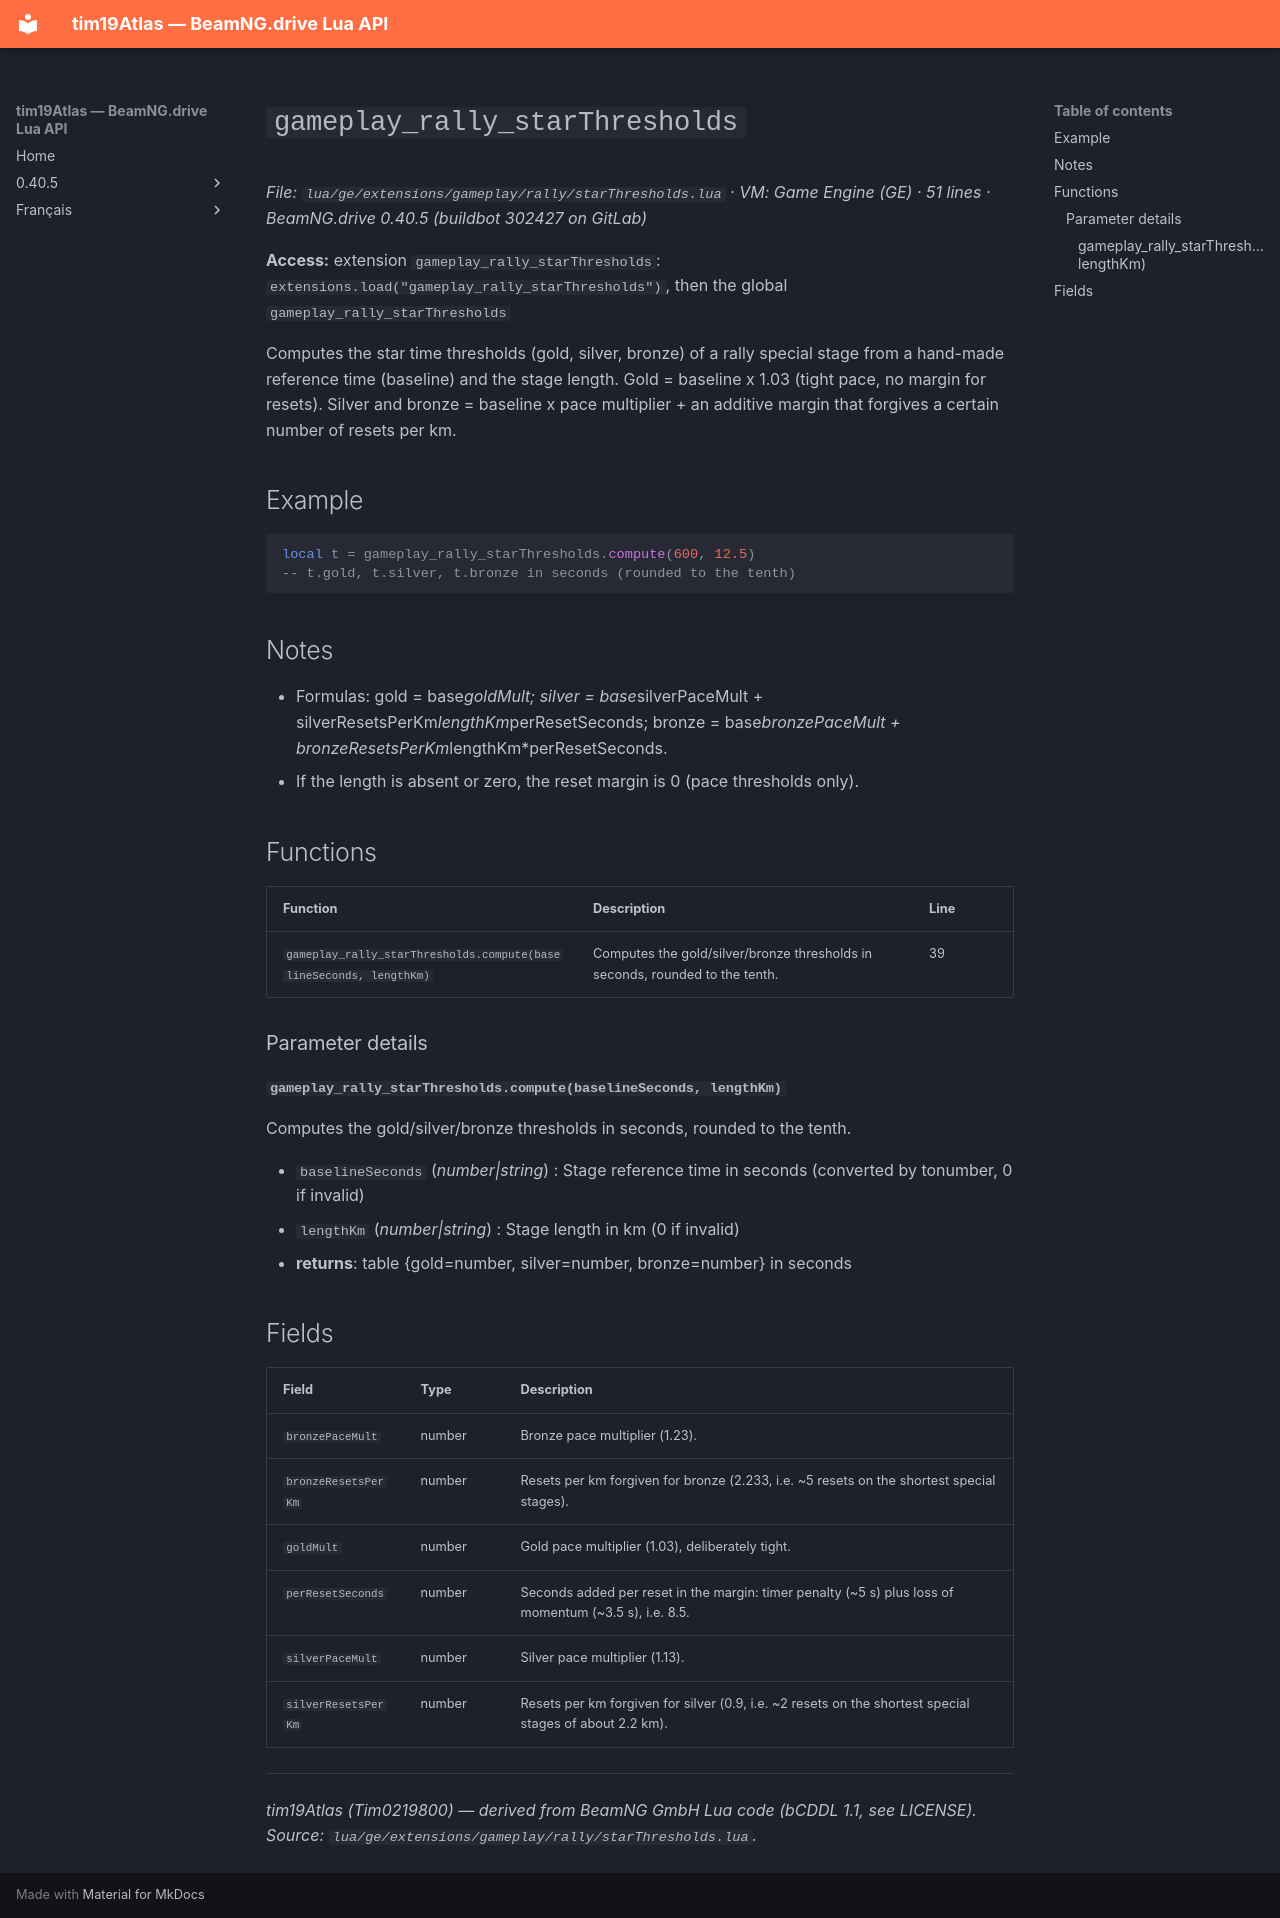

repository: Tim0219800/beamng-lua-atlas · page: 0.40.5/ge/extensions/gameplay/rally/starThresholds.html · generator: mkdocs

# `gameplay_rally_starThresholds`

*File: `lua/ge/extensions/gameplay/rally/starThresholds.lua` · VM: Game Engine (GE) · 51 lines · BeamNG.drive 0.40.5 (buildbot 302427 on GitLab)*

**Access:** extension `gameplay_rally_starThresholds`: `extensions.load("gameplay_rally_starThresholds")`, then the global `gameplay_rally_starThresholds`

Computes the star time thresholds (gold, silver, bronze) of a rally special stage from a hand-made reference time (baseline) and the stage length. Gold = baseline x 1.03 (tight pace, no margin for resets). Silver and bronze = baseline x pace multiplier + an additive margin that forgives a certain number of resets per km.

## Example

```lua
local t = gameplay_rally_starThresholds.compute(600, 12.5)
-- t.gold, t.silver, t.bronze in seconds (rounded to the tenth)
```

## Notes

- Formulas: gold = base*goldMult; silver = base*silverPaceMult + silverResetsPerKm*lengthKm*perResetSeconds; bronze = base*bronzePaceMult + bronzeResetsPerKm*lengthKm*perResetSeconds.
- If the length is absent or zero, the reset margin is 0 (pace thresholds only).

## Functions

| Function | Description | Line |
|---|---|---|
| `gameplay_rally_starThresholds.compute(baselineSeconds, lengthKm)` | Computes the gold/silver/bronze thresholds in seconds, rounded to the tenth. | 39 |

### Parameter details

#### `gameplay_rally_starThresholds.compute(baselineSeconds, lengthKm)`

Computes the gold/silver/bronze thresholds in seconds, rounded to the tenth.

- `baselineSeconds` (*number|string*) : Stage reference time in seconds (converted by tonumber, 0 if invalid)
- `lengthKm` (*number|string*) : Stage length in km (0 if invalid)
- **returns**: table {gold=number, silver=number, bronze=number} in seconds

## Fields

| Field | Type | Description |
|---|---|---|
| `bronzePaceMult` | number | Bronze pace multiplier (1.23). |
| `bronzeResetsPerKm` | number | Resets per km forgiven for bronze (2.233, i.e. ~5 resets on the shortest special stages). |
| `goldMult` | number | Gold pace multiplier (1.03), deliberately tight. |
| `perResetSeconds` | number | Seconds added per reset in the margin: timer penalty (~5 s) plus loss of momentum (~3.5 s), i.e. 8.5. |
| `silverPaceMult` | number | Silver pace multiplier (1.13). |
| `silverResetsPerKm` | number | Resets per km forgiven for silver (0.9, i.e. ~2 resets on the shortest special stages of about 2.2 km). |

---
*tim19Atlas (Tim0219800) — derived from BeamNG GmbH Lua code (bCDDL 1.1, see LICENSE). Source: `lua/ge/extensions/gameplay/rally/starThresholds.lua`.*
